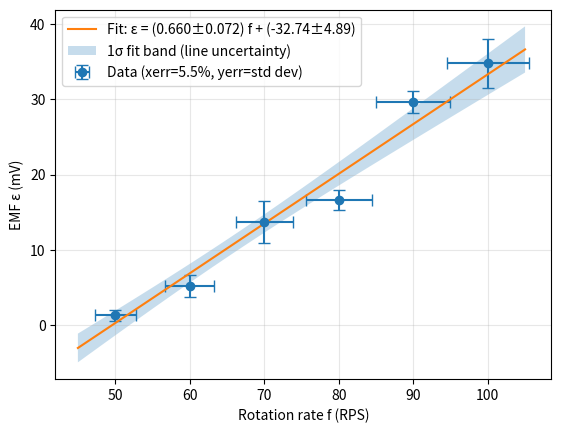

This figure's Python source:
import numpy as np
import matplotlib.pyplot as plt

# -----------------------------
# Data
# -----------------------------
f = np.array([100, 90, 80, 70, 60, 50], dtype=float)  # RPS
eps = np.array([34.75, 29.62, 16.65, 13.71,  5.21,  1.34], dtype=float)  # mV

# y-uncertainty (1σ): EMF standard deviations (mV)
sig_eps = np.array([3.2401132, 1.4226735, 1.3492796, 2.7322966, 1.3971797, 0.7183314], dtype=float)

# x-uncertainty (1σ): 5.5% of each RPS
sig_f = 0.055 * f

# -----------------------------
# Helper: weighted line fit + covariance
# Model: y = m x + b
# -----------------------------
def weighted_line_fit_with_cov(x, y, sy):
    # Design matrix X = [x, 1]
    X = np.column_stack([x, np.ones_like(x)])
    W = np.diag(1.0 / sy**2)

    # Normal equation pieces
    XT_W = X.T @ W
    cov = np.linalg.inv(XT_W @ X)      # Covariance of [m, b]
    beta = cov @ (XT_W @ y)            # [m, b]

    m, b = beta
    sig_m = np.sqrt(cov[0, 0])
    sig_b = np.sqrt(cov[1, 1])
    return m, b, sig_m, sig_b, cov

# -----------------------------
# 1) First fit using only y-uncertainties
# -----------------------------
m, b, sig_m, sig_b, cov = weighted_line_fit_with_cov(f, eps, sig_eps)

# -----------------------------
# 2) Include x-uncertainty via effective y-uncertainty and refit (iterate once)
# sigma_eff^2 = sigma_eps^2 + (m*sigma_f)^2
# -----------------------------
sig_eff = np.sqrt(sig_eps**2 + (m * sig_f)**2)
m, b, sig_m, sig_b, cov = weighted_line_fit_with_cov(f, eps, sig_eff)

# Recompute effective uncertainties with updated slope (for chi^2)
sig_eff = np.sqrt(sig_eps**2 + (m * sig_f)**2)

# -----------------------------
# Chi-squared
# -----------------------------
resid = eps - (m * f + b)
chi2 = np.sum((resid / sig_eff)**2)
dof = len(f) - 2
chi2_red = chi2 / dof

print("Best-fit model: eps = m f + b (eps in mV, f in RPS)")
print(f"m = {m:.6f} ± {sig_m:.6f}  mV/RPS")
print(f"b = {b:.6f} ± {sig_b:.6f}  mV")
print(f"Chi^2 = {chi2:.4f},  DoF = {dof},  Reduced Chi^2 = {chi2_red:.4f}")

# -----------------------------
# Shaded uncertainty band for the fitted LINE (mean prediction band)
# Var(yhat) = [x,1] Cov [x,1]^T
# -----------------------------
f_fine = np.linspace(f.min() - 5, f.max() + 5, 300)
Xfine = np.column_stack([f_fine, np.ones_like(f_fine)])

# variance of fitted mean at each x
var_yhat = np.einsum("ij,jk,ik->i", Xfine, cov, Xfine)  # efficient diag(X Cov X^T)
sig_yhat = np.sqrt(var_yhat)

eps_fit = m * f_fine + b

# Choose how wide band should be:
k_sigma = 1.0  # 1σ band (set to 2.0 for ~95%ish if you want)
upper = eps_fit + k_sigma * sig_yhat
lower = eps_fit - k_sigma * sig_yhat

# -----------------------------
# Plot
# -----------------------------
plt.errorbar(f, eps, xerr=sig_f, yerr=sig_eps, fmt='o', capsize=4,
             label='Data (xerr=5.5%, yerr=std dev)')

plt.plot(f_fine, eps_fit, label=f'Fit: ε = ({m:.3f}±{sig_m:.3f}) f + ({b:.2f}±{sig_b:.2f})')

plt.fill_between(f_fine, lower, upper, alpha=0.25,
                 label=f'{k_sigma:.0f}σ fit band (line uncertainty)')

plt.xlabel('Rotation rate f (RPS)')
plt.ylabel('EMF ε (mV)')
plt.grid(True, alpha=0.3)
plt.legend()
plt.show()
